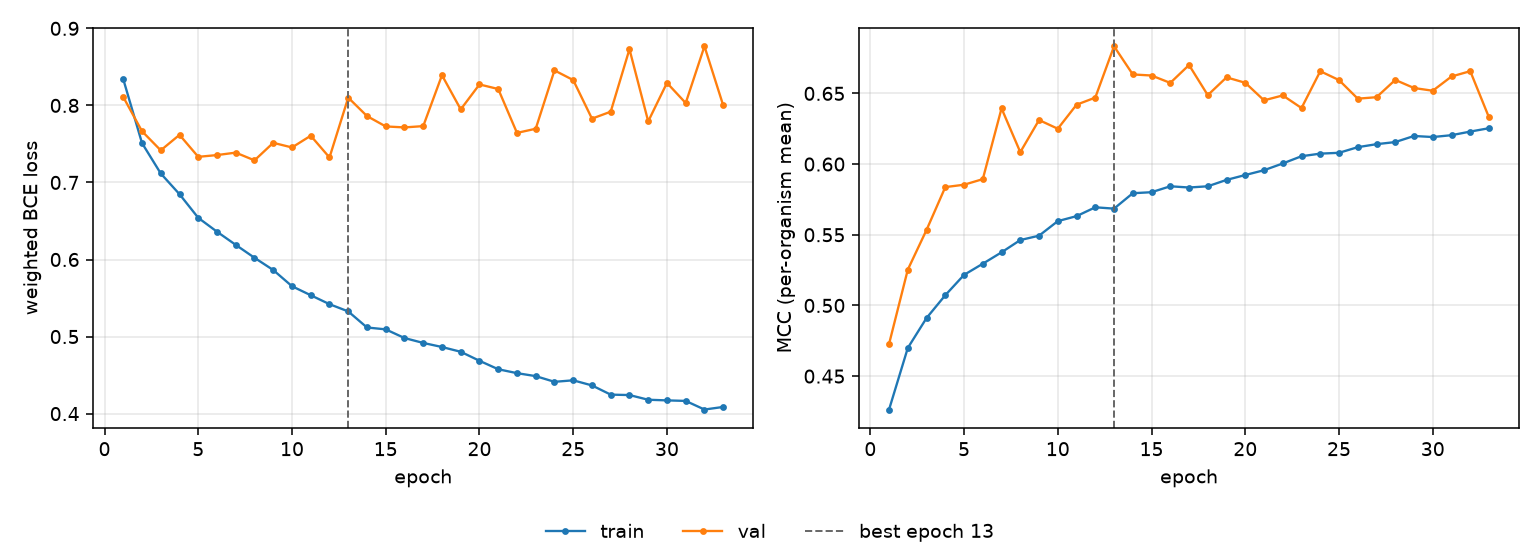

Data behind this chart, as committed beside it:
epoch, tr_loss, vl_loss, tr_mcc, vl_mcc, is_best
1, 0.834, 0.8109, 0.4264, 0.4728, False
2, 0.7511, 0.7665, 0.4699, 0.5253, False
3, 0.7117, 0.7417, 0.4911, 0.5534, False
4, 0.6848, 0.7618, 0.5072, 0.5837, False
5, 0.6541, 0.7333, 0.5216, 0.5854, False
6, 0.6361, 0.7355, 0.5295, 0.5893, False
7, 0.619, 0.7387, 0.5376, 0.6394, False
8, 0.6022, 0.7287, 0.5463, 0.6084, False
9, 0.5863, 0.7515, 0.5493, 0.6312, False
10, 0.5653, 0.7454, 0.5596, 0.625, False
11, 0.5536, 0.7606, 0.5632, 0.642, False
12, 0.542, 0.7324, 0.5694, 0.647, False
13, 0.5326, 0.8101, 0.5685, 0.6833, True
14, 0.5118, 0.7862, 0.5794, 0.6634, False
15, 0.5093, 0.7727, 0.5801, 0.6626, False
16, 0.4981, 0.7714, 0.5843, 0.6574, False
17, 0.4917, 0.7731, 0.5834, 0.6701, False
18, 0.4864, 0.8392, 0.5843, 0.6488, False
19, 0.4802, 0.7949, 0.5888, 0.6613, False
20, 0.4685, 0.8272, 0.5923, 0.6575, False
21, 0.4576, 0.8213, 0.5957, 0.6451, False
22, 0.4525, 0.7643, 0.6004, 0.6486, False
23, 0.4486, 0.7697, 0.6056, 0.6396, False
24, 0.4412, 0.8455, 0.6074, 0.6657, False
25, 0.4432, 0.8329, 0.608, 0.6594, False
26, 0.4366, 0.7828, 0.612, 0.6463, False
27, 0.4246, 0.7919, 0.6141, 0.6473, False
28, 0.4241, 0.873, 0.6156, 0.6595, False
29, 0.418, 0.7793, 0.6199, 0.6538, False
30, 0.4171, 0.8292, 0.6191, 0.6519, False
31, 0.4165, 0.8031, 0.6204, 0.662, False
32, 0.4053, 0.8768, 0.623, 0.6657, False
33, 0.4086, 0.8001, 0.6254, 0.633, False
